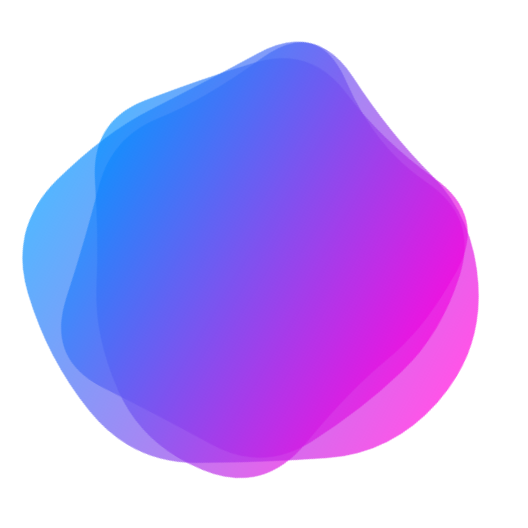
t = 0.00 s
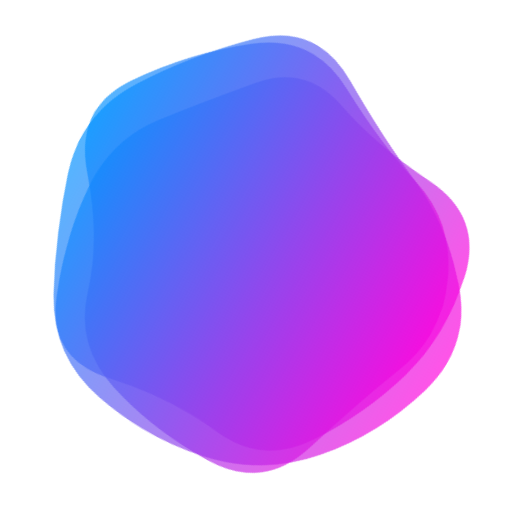
t = 1.67 s
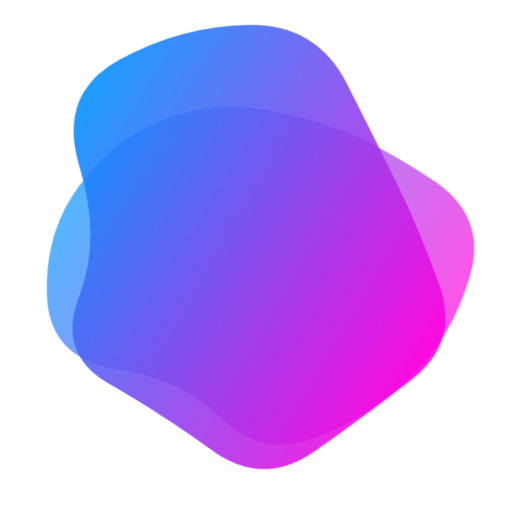
t = 3.33 s
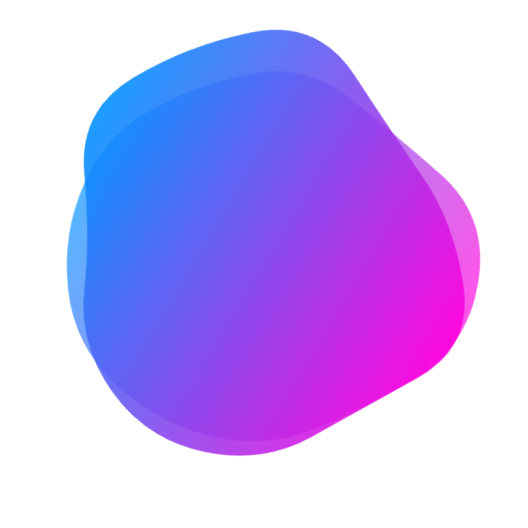
t = 5.00 s
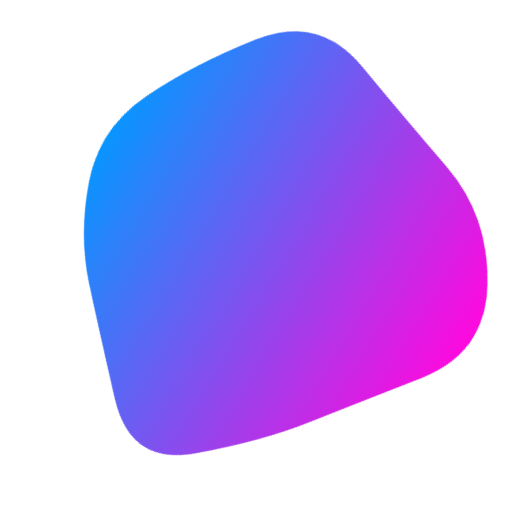
t = 6.67 s
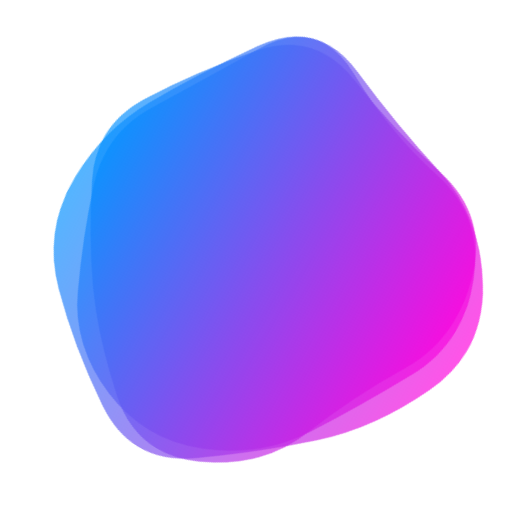
t = 8.33 s

The animated SVG that drew these frames (rendered in a browser with its animation timeline set to each time). Animation: 3 SMIL elements (animate=3); one cycle of 10.00 s, repeats indefinitely.

<svg version="1.1" xmlns="http://www.w3.org/2000/svg" viewBox="0 0 500 500" width="100%" id="blobSvg" filter="blur(0px)" style="opacity: 1;" transform="rotate(121)">
                        <defs>
                        <linearGradient id="gradient" x1="0%" y1="0%" x2="0%" y2="100%">
                            <stop offset="0%" style="stop-color: rgb(255, 0, 221);"></stop>
                            <stop offset="100%" style="stop-color: rgb(0, 145, 255);"></stop>
                        </linearGradient>
                        </defs>
                        
                    <path id="blob" fill="url(#gradient)" style="opacity: 0.67;"><animate attributeName="d" dur="10s" repeatCount="indefinite" values="M437.20545,311.82292Q441.89352,373.64584,380.77431,387.66608Q319.65509,401.68633,271.82754,416.34317Q224,431,184.22569,401.27431Q144.45139,371.54861,81.45601,344.74769Q18.46064,317.94676,58.87153,261.64584Q99.28242,205.34491,102.46413,144.38253Q105.64584,83.42014,164.05961,69.5926Q222.47338,55.76506,274.24769,69.97338Q326.02199,84.18171,376.989,109.95139Q427.95601,135.72107,430.23669,192.86053Q432.51737,250,437.20545,311.82292Z;M415.01911,310.8863Q439.5452,371.7726,388.0904,405.2945Q336.6356,438.8164,280.7726,433.452Q224.9096,428.08761,185.95759,398.74511Q147.00559,369.40261,129.05219,330.15471Q111.09878,290.9068,102.89189,247.863Q94.68499,204.8192,97.4315,140.3164Q100.17801,75.81361,160.4068,60.51771Q220.6356,45.22181,275.226,60.1356Q329.8164,75.04939,372.9534,109.3658Q416.0904,143.6822,403.29171,196.8411Q390.49301,250,415.01911,310.8863Z;M440.79254,295.90011Q393.21514,341.80021,357.53347,375.20746Q321.85181,408.61471,271.82218,427.01866Q221.79254,445.4226,171.55544,422.09659Q121.31834,398.77057,68.79254,358.84083Q16.26674,318.91109,38.15202,256.60373Q60.03731,194.29637,79.65586,134.88912Q99.27441,75.48187,157.19648,42.12622Q215.11855,8.77057,268.67782,50.11855Q322.2371,91.46653,362.16684,121.87761Q402.09659,152.2887,445.23326,201.14435Q488.36994,250,440.79254,295.90011Z;M437.20545,311.82292Q441.89352,373.64584,380.77431,387.66608Q319.65509,401.68633,271.82754,416.34317Q224,431,184.22569,401.27431Q144.45139,371.54861,81.45601,344.74769Q18.46064,317.94676,58.87153,261.64584Q99.28242,205.34491,102.46413,144.38253Q105.64584,83.42014,164.05961,69.5926Q222.47338,55.76506,274.24769,69.97338Q326.02199,84.18171,376.989,109.95139Q427.95601,135.72107,430.23669,192.86053Q432.51737,250,437.20545,311.82292Z"></animate></path><path id="blob" fill="url(#gradient)" style="opacity: 0.67;"><animate attributeName="d" dur="10s" repeatCount="indefinite" values="M432.03478,297.56957Q398.46218,345.13914,356.36479,367.83696Q314.26739,390.53478,267.26739,423.085Q220.26739,455.63521,175.78826,421.28282Q131.30913,386.93043,88.83152,348.48609Q46.35391,310.04174,68.21174,256.28131Q90.06957,202.52087,95.17544,139.65457Q100.28131,76.78826,162.38717,74.23956Q224.49304,71.69087,270.52087,88.04326Q316.5487,104.39565,381.35239,113.97913Q446.15608,123.56261,455.88173,186.78131Q465.60739,250,432.03478,297.56957Z;M430.80624,308.72934Q432.1339,367.45868,372.72647,377.66948Q313.31905,387.88027,263.72647,442.80911Q214.1339,497.73795,154.61821,463.08837Q95.10253,428.43879,60.15953,372.16526Q25.21653,315.89174,60.3661,260.16239Q95.51568,204.43305,120.04418,166.21939Q144.57268,128.00574,181.94874,82.19376Q219.32479,36.38179,273.74216,57.19376Q328.15953,78.00574,384.05413,102.85329Q439.94874,127.70084,434.71366,188.85042Q429.47858,250,430.80624,308.72934Z;M440.79254,295.90011Q393.21514,341.80021,357.53347,375.20746Q321.85181,408.61471,271.82218,427.01866Q221.79254,445.4226,171.55544,422.09659Q121.31834,398.77057,68.79254,358.84083Q16.26674,318.91109,38.15202,256.60373Q60.03731,194.29637,79.65586,134.88912Q99.27441,75.48187,157.19648,42.12622Q215.11855,8.77057,268.67782,50.11855Q322.2371,91.46653,362.16684,121.87761Q402.09659,152.2887,445.23326,201.14435Q488.36994,250,440.79254,295.90011Z;M432.03478,297.56957Q398.46218,345.13914,356.36479,367.83696Q314.26739,390.53478,267.26739,423.085Q220.26739,455.63521,175.78826,421.28282Q131.30913,386.93043,88.83152,348.48609Q46.35391,310.04174,68.21174,256.28131Q90.06957,202.52087,95.17544,139.65457Q100.28131,76.78826,162.38717,74.23956Q224.49304,71.69087,270.52087,88.04326Q316.5487,104.39565,381.35239,113.97913Q446.15608,123.56261,455.88173,186.78131Q465.60739,250,432.03478,297.56957Z"></animate></path><path id="blob" fill="url(#gradient)" style="opacity: 0.67;"><animate attributeName="d" dur="10s" repeatCount="indefinite" values="M463.5,311.5Q441,373,396,422Q351,471,287,455Q223,439,179,411Q135,383,79,350Q23,317,51.5,258.5Q80,200,94,143.5Q108,87,162,49.5Q216,12,281.5,24.5Q347,37,383.5,89Q420,141,453,195.5Q486,250,463.5,311.5Z;M430.80624,308.72934Q432.1339,367.45868,372.72647,377.66948Q313.31905,387.88027,263.72647,442.80911Q214.1339,497.73795,154.61821,463.08837Q95.10253,428.43879,60.15953,372.16526Q25.21653,315.89174,60.3661,260.16239Q95.51568,204.43305,120.04418,166.21939Q144.57268,128.00574,181.94874,82.19376Q219.32479,36.38179,273.74216,57.19376Q328.15953,78.00574,384.05413,102.85329Q439.94874,127.70084,434.71366,188.85042Q429.47858,250,430.80624,308.72934Z;M440.79254,295.90011Q393.21514,341.80021,357.53347,375.20746Q321.85181,408.61471,271.82218,427.01866Q221.79254,445.4226,171.55544,422.09659Q121.31834,398.77057,68.79254,358.84083Q16.26674,318.91109,38.15202,256.60373Q60.03731,194.29637,79.65586,134.88912Q99.27441,75.48187,157.19648,42.12622Q215.11855,8.77057,268.67782,50.11855Q322.2371,91.46653,362.16684,121.87761Q402.09659,152.2887,445.23326,201.14435Q488.36994,250,440.79254,295.90011Z;M463.5,311.5Q441,373,396,422Q351,471,287,455Q223,439,179,411Q135,383,79,350Q23,317,51.5,258.5Q80,200,94,143.5Q108,87,162,49.5Q216,12,281.5,24.5Q347,37,383.5,89Q420,141,453,195.5Q486,250,463.5,311.5Z"></animate></path></svg>